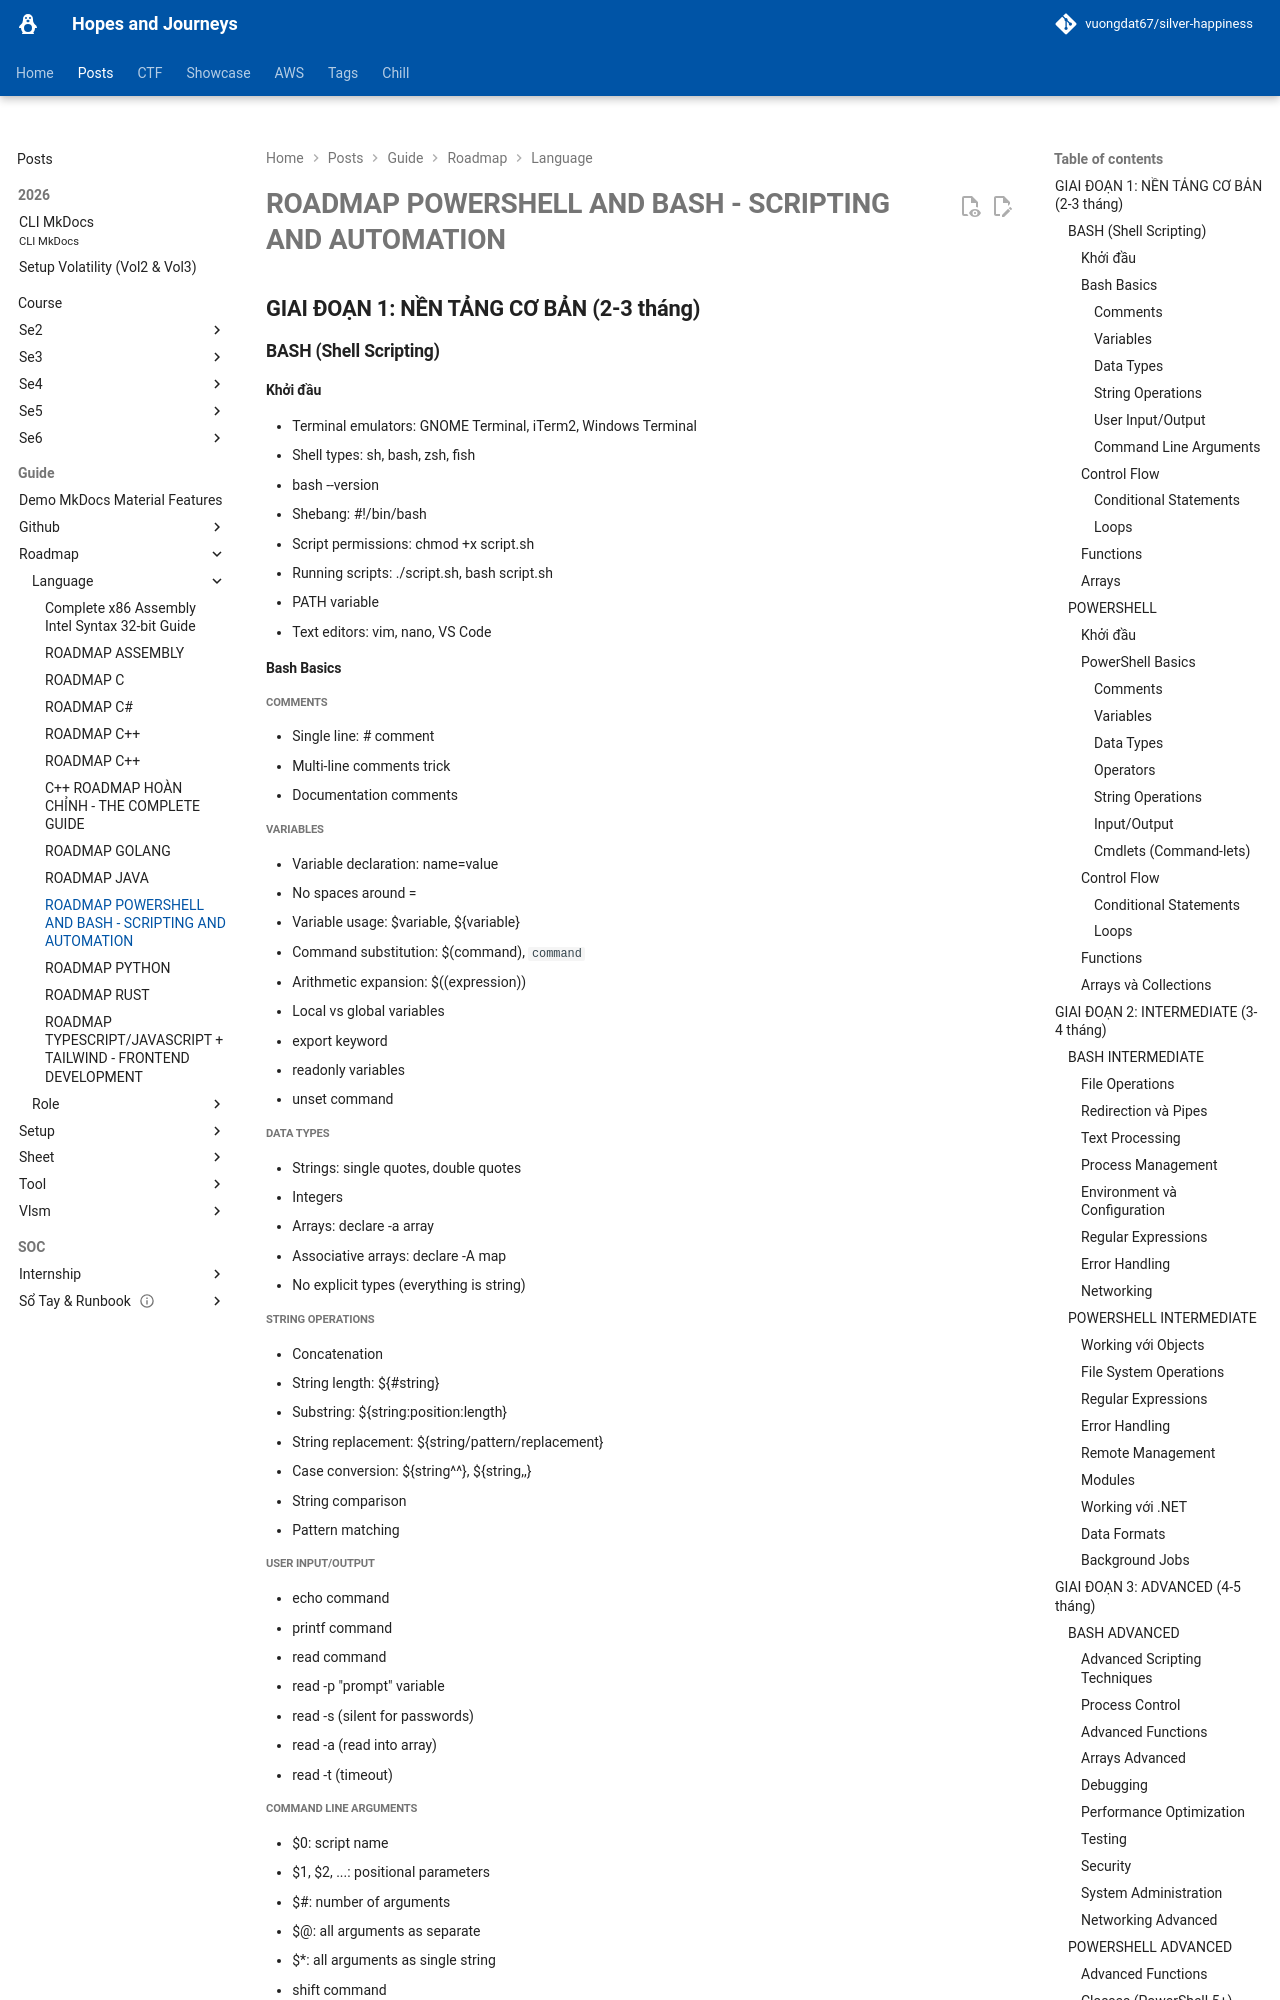

repository: vuongdat67/silver-happiness · page: posts/guide/roadmap/language/powershell_bash/index.html · generator: mkdocs

# ROADMAP POWERSHELL AND BASH - SCRIPTING AND AUTOMATION

## GIAI ĐOẠN 1: NỀN TẢNG CƠ BẢN (2-3 tháng)

### BASH (Shell Scripting)

#### Khởi đầu
- Terminal emulators: GNOME Terminal, iTerm2, Windows Terminal
- Shell types: sh, bash, zsh, fish
- bash --version
- Shebang: #!/bin/bash
- Script permissions: chmod +x script.sh
- Running scripts: ./script.sh, bash script.sh
- PATH variable
- Text editors: vim, nano, VS Code

#### Bash Basics

##### Comments
- Single line: # comment
- Multi-line comments trick
- Documentation comments

##### Variables
- Variable declaration: name=value
- No spaces around =
- Variable usage: $variable, ${variable}
- Command substitution: $(command), `command`
- Arithmetic expansion: $((expression))
- Local vs global variables
- export keyword
- readonly variables
- unset command

##### Data Types
- Strings: single quotes, double quotes
- Integers
- Arrays: declare -a array
- Associative arrays: declare -A map
- No explicit types (everything is string)

##### String Operations
- Concatenation
- String length: ${#string}
- Substring: ${string:position:length}
- String replacement: ${string/pattern/replacement}
- Case conversion: ${string^^}, ${string,,}
- String comparison
- Pattern matching

##### User Input/Output
- echo command
- printf command
- read command
- read -p "prompt" variable
- read -s (silent for passwords)
- read -a (read into array)
- read -t (timeout)
